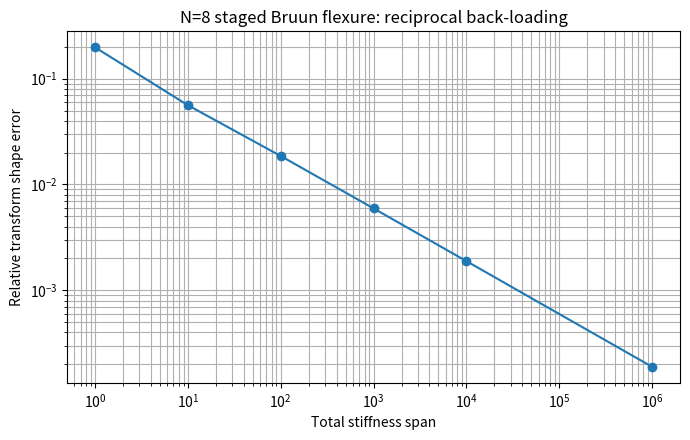
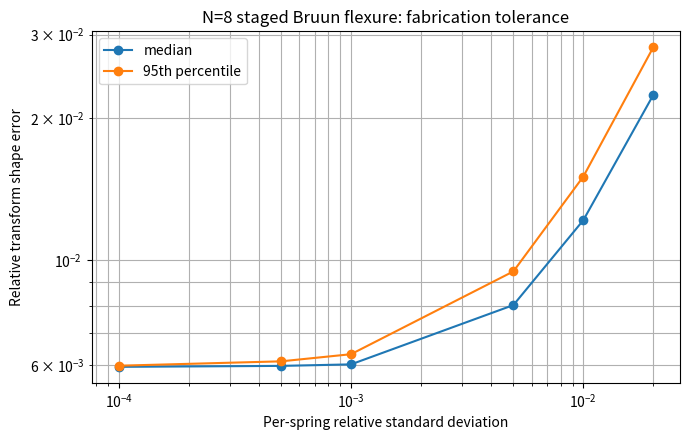

These figures' Python source, in order:

#!/usr/bin/env python3
"""
Computational flexure surrogate for an N=8 normalized Bruun/DIF Fourier walk.

Models:
1. One normalized Bruun 4x4 rotation cell as a reciprocal positive-spring graph.
2. A direct N=8 cone-lifted Fourier map balanced into a doubly stochastic
   bipartite spring graph.
3. A local three-stage N=8 Bruun-style factorization realized as cascaded
   spring-average/lever cells, exposing reciprocal back-loading.
4. Monte Carlo spring-ratio tolerance.

This is a lumped linear-elastic model, not continuum beam FEA.
"""

from __future__ import annotations
import argparse
import csv
from pathlib import Path
import numpy as np
from scipy import linalg
from scipy.optimize import minimize
import matplotlib.pyplot as plt


def real_fourier_matrix(n: int) -> np.ndarray:
    t = np.arange(n)
    rows = [np.ones(n) / np.sqrt(n)]
    for k in range(1, n // 2):
        rows.append(np.sqrt(2 / n) * np.cos(2 * np.pi * k * t / n))
        rows.append(-np.sqrt(2 / n) * np.sin(2 * np.pi * k * t / n))
    rows.append(((-1.0) ** t) / np.sqrt(n))
    return np.vstack(rows)


def cone_lift(m: np.ndarray) -> np.ndarray:
    pos = np.maximum(m, 0.0)
    neg = np.maximum(-m, 0.0)
    return np.block([[pos, neg], [neg, pos]])


def bruun_norm_cell(theta: float) -> np.ndarray:
    c, s = np.cos(theta), np.sin(theta)
    return np.array(
        [[1, 0, c, -s],
         [0, 1, s,  c],
         [1, 0, -c, s],
         [0, -1, s, c]], dtype=float
    ) / np.sqrt(2)


def top_half_split(n: int) -> np.ndarray:
    h = n // 2
    out = np.zeros((n, n))
    for j in range(h):
        out[j, j] = out[j, j + h] = 1 / np.sqrt(2)
        out[h + j, j] = 1 / np.sqrt(2)
        out[h + j, j + h] = -1 / np.sqrt(2)
    return out


def bruun8_factorization() -> tuple[list[np.ndarray], np.ndarray, np.ndarray]:
    """Return three active stages, a free output permutation, and target F8."""
    f8 = real_fourier_matrix(8)
    s0 = top_half_split(8)

    # Odd half-bin branch: [B0,B1,B2,B3] -> [cos1,-sin1,cos3,-sin3].
    pbin = np.eye(4)[[0, 2, 1, 3], :]
    odd = np.diag([1, -1, 1, -1]) @ bruun_norm_cell(np.pi / 4) @ pbin

    # Even branch: a 4-point real Fourier walk split over two stages.
    e0 = top_half_split(4)
    e1 = np.array([
        [1 / np.sqrt(2),  1 / np.sqrt(2), 0,  0],
        [0,               0,              1,  0],
        [0,               0,              0, -1],
        [1 / np.sqrt(2), -1 / np.sqrt(2), 0,  0],
    ])

    s1 = linalg.block_diag(e0, odd)
    s2 = linalg.block_diag(e1, np.eye(4))

    # Natural output is [DC,cos2,-sin2,Nyq,cos1,-sin1,cos3,-sin3].
    perm = np.eye(8)[[0, 4, 5, 1, 2, 6, 7, 3], :]
    product = perm @ s2 @ s1 @ s0
    assert np.linalg.norm(product - f8) < 2e-14
    return [s0, s1, s2], perm, f8


def backward_gauges(stages: list[np.ndarray]) -> tuple[list[np.ndarray], list[np.ndarray]]:
    gauges: list[np.ndarray] = [None] * (len(stages) + 1)  # type: ignore[list-item]
    gauges[-1] = np.ones(stages[-1].shape[0])
    for s in range(len(stages) - 1, -1, -1):
        gauges[s] = np.abs(stages[s]).T @ gauges[s + 1]
    gauged = [
        (gauges[s + 1][:, None] * m) / gauges[s][None, :]
        for s, m in enumerate(stages)
    ]
    return gauges, gauged


def best_scalar_error(m: np.ndarray, target: np.ndarray) -> tuple[float, float]:
    scale = float(np.sum(m * target) / np.sum(m * m))
    err = float(np.linalg.norm(scale * m - target) / np.linalg.norm(target))
    return err, scale


def sinkhorn_abs(m: np.ndarray, tol: float = 1e-14) -> tuple[np.ndarray, np.ndarray]:
    a = np.abs(m)
    r = np.ones(a.shape[0])
    c = np.ones(a.shape[1])
    for _ in range(10000):
        r /= r * (a @ c)
        c /= c * (a.T @ r)
        b = (r[:, None] * a) * c[None, :]
        if max(np.max(np.abs(b.sum(0) - 1)), np.max(np.abs(b.sum(1) - 1))) < tol:
            return r, c
    raise RuntimeError("Sinkhorn balancing did not converge")


def lever_spring_chain(
    weights: list[np.ndarray],
    input_gauge: np.ndarray,
    stiffness: np.ndarray,
    nominal_levers: list[np.ndarray],
) -> np.ndarray:
    """
    Each edge W[j,i] is a positive spring. Output j is read through lever l[j]:
        E_s = k_s/2 sum_ji W_ji (y_j/l_j - x_i)^2.
    Isolated, nominal W and l=row_sum(W) give y=W x.
    """
    stages = len(weights)
    m = weights[0].shape[0]
    d = m // 2
    h = np.zeros((stages * m, stages * m))
    rhs = np.zeros((stages * m, d))
    inject = np.vstack([np.diag(input_gauge), np.zeros((d, d))])

    for s, w in enumerate(weights):
        k = float(stiffness[s])
        lever = nominal_levers[s]
        row_sum = w.sum(axis=1)
        cur = s * m
        h[cur:cur+m, cur:cur+m] += k * np.diag(row_sum / lever**2)
        cross = -k * np.diag(1 / lever) @ w

        if s == 0:
            rhs[cur:cur+m] += k * np.diag(1 / lever) @ w @ inject
        else:
            prev = (s - 1) * m
            h[prev:prev+m, prev:prev+m] += k * np.diag(w.sum(axis=0))
            h[cur:cur+m, prev:prev+m] += cross
            h[prev:prev+m, cur:cur+m] += cross.T

    state = np.linalg.solve(h, rhs)
    project = np.hstack([np.eye(d), -np.eye(d)])
    return project @ state[-m:]


def optimize_stiffness(
    cone_stages: list[np.ndarray],
    input_gauge: np.ndarray,
    output_perm: np.ndarray,
    target: np.ndarray,
    total_span: float,
) -> tuple[np.ndarray, float]:
    levers = [a.sum(axis=1) for a in cone_stages]
    log_span = np.log(total_span)

    def objective(v: np.ndarray) -> float:
        a, b = v
        k = np.exp([a + b, b, 0.0])
        m = output_perm @ lever_spring_chain(cone_stages, input_gauge, k, levers)
        return best_scalar_error(m, target)[0]

    constraints = [
        {"type": "ineq", "fun": lambda v: v[0]},
        {"type": "ineq", "fun": lambda v: v[1]},
        {"type": "ineq", "fun": lambda v: log_span - np.sum(v)},
    ]
    result = minimize(
        objective, np.full(2, log_span / 2),
        method="SLSQP", constraints=constraints,
        options={"maxiter": 1000, "ftol": 1e-14},
    )
    a, b = result.x
    k = np.exp([a + b, b, 0.0])
    return k, float(result.fun)


def perturbed_cone_stage(a: np.ndarray, sigma: float, rng: np.random.Generator) -> np.ndarray:
    b = a.copy()
    mask = np.abs(b) > 1e-14
    sigma_ln = np.sqrt(np.log1p(sigma**2))
    b[mask] *= np.exp(rng.normal(-0.5 * sigma_ln**2, sigma_ln, mask.sum()))
    return cone_lift(b)


def main() -> None:
    parser = argparse.ArgumentParser()
    parser.add_argument("--trials", type=int, default=500)
    parser.add_argument("--out", type=Path, default=Path("build/mechanical-cone-fft/springs"))
    args = parser.parse_args()
    args.out.mkdir(parents=True, exist_ok=True)
    rng = np.random.default_rng(20260812)

    # 1. Isolated normalized Bruun cell.
    cell = bruun_norm_cell(np.pi / 8)
    g_cell = np.abs(cell).T @ np.ones(4)
    cell_g = cell / g_cell[None, :]
    cell_cone = cone_lift(cell_g)
    cell_edges = cell_cone[cell_cone > 1e-15]
    cell_error = np.linalg.norm(
        np.hstack([np.eye(4), -np.eye(4)])
        @ cell_cone
        @ np.vstack([np.diag(g_cell), np.zeros((4, 4))])
        - cell
    ) / np.linalg.norm(cell)

    # 2. Direct exact N=8 reciprocal spring network.
    f8 = real_fourier_matrix(8)
    r, c = sinkhorn_abs(f8)
    balanced = (r[:, None] * f8) * c[None, :]
    direct_cone = cone_lift(balanced)
    direct_k = np.block([
        [np.diag(direct_cone.sum(0)), -direct_cone.T],
        [-direct_cone, np.diag(direct_cone.sum(1))],
    ])
    direct_error = np.linalg.norm(np.diag(1/r) @ balanced @ np.diag(1/c) - f8) / np.linalg.norm(f8)
    direct_eigs = np.linalg.eigvalsh(direct_k)

    # 3. Three active stages of the N=8 Bruun-style walk.
    stages, perm, target = bruun8_factorization()
    gauges, gauged = backward_gauges(stages)
    cone_stages = [cone_lift(a) for a in gauged]
    levers = [a.sum(axis=1) for a in cone_stages]

    span_rows = []
    for span in [1, 10, 100, 1000, 10000, 1_000_000]:
        if span == 1:
            stiffness = np.ones(3)
            m = perm @ lever_spring_chain(cone_stages, gauges[0], stiffness, levers)
            err, scale = best_scalar_error(m, target)
        else:
            stiffness, err = optimize_stiffness(cone_stages, gauges[0], perm, target, span)
            m = perm @ lever_spring_chain(cone_stages, gauges[0], stiffness, levers)
            err, scale = best_scalar_error(m, target)
        span_rows.append({
            "total_stiffness_span": span,
            "k_stage_0": stiffness[0],
            "k_stage_1": stiffness[1],
            "k_stage_2": stiffness[2],
            "shape_error_after_global_gain": err,
            "global_gain": scale,
        })

    # Use the practical-ish 1000:1 total stiffness design for tolerance tests.
    k_1000, baseline = optimize_stiffness(cone_stages, gauges[0], perm, target, 1000)
    tolerance_rows = []
    for sigma in [0.0001, 0.0005, 0.001, 0.005, 0.01, 0.02]:
        errors = []
        for _ in range(args.trials):
            perturbed = [perturbed_cone_stage(a, sigma, rng) for a in gauged]
            m = perm @ lever_spring_chain(perturbed, gauges[0], k_1000, levers)
            errors.append(best_scalar_error(m, target)[0])
        tolerance_rows.append({
            "spring_sigma": sigma,
            "median_shape_error": float(np.median(errors)),
            "p95_shape_error": float(np.quantile(errors, 0.95)),
        })

    summary = [
        ("bruun_cell_relative_error", cell_error),
        ("bruun_cell_spring_count", int(cell_edges.size)),
        ("bruun_cell_spring_ratio", float(cell_edges.max() / cell_edges.min())),
        ("bruun_cell_beam_thickness_ratio_if_k_proportional_t_cubed",
         float((cell_edges.max() / cell_edges.min()) ** (1/3))),
        ("direct_f8_relative_error", direct_error),
        ("direct_f8_spring_count", int(np.count_nonzero(direct_cone > 1e-15))),
        ("direct_f8_min_nonrigid_stiffness_eigenvalue", float(direct_eigs[1])),
        ("direct_f8_input_lever_ratio", float(c.max() / c.min())),
        ("direct_f8_output_lever_ratio", float(r.max() / r.min())),
        ("cascade_1000_baseline_shape_error", baseline),
    ]

    with (args.out / "bfft_flexure_summary.csv").open("w", newline="") as f:
        writer = csv.writer(f)
        writer.writerow(["metric", "value"])
        writer.writerows(summary)

    with (args.out / "bfft_flexure_stiffness.csv").open("w", newline="") as f:
        writer = csv.DictWriter(f, fieldnames=span_rows[0].keys())
        writer.writeheader()
        writer.writerows(span_rows)

    with (args.out / "bfft_flexure_tolerance.csv").open("w", newline="") as f:
        writer = csv.DictWriter(f, fieldnames=tolerance_rows[0].keys())
        writer.writeheader()
        writer.writerows(tolerance_rows)

    x = np.array([row["total_stiffness_span"] for row in span_rows], float)
    y = np.array([row["shape_error_after_global_gain"] for row in span_rows], float)
    plt.figure(figsize=(7, 4.5))
    plt.loglog(x, y, marker="o")
    plt.xlabel("Total stiffness span")
    plt.ylabel("Relative transform shape error")
    plt.title("N=8 staged Bruun flexure: reciprocal back-loading")
    plt.grid(True, which="both")
    plt.tight_layout()
    plt.savefig(args.out / "bfft_flexure_stiffness.png", dpi=180)
    plt.close()

    x = np.array([row["spring_sigma"] for row in tolerance_rows], float)
    med = np.array([row["median_shape_error"] for row in tolerance_rows], float)
    p95 = np.array([row["p95_shape_error"] for row in tolerance_rows], float)
    plt.figure(figsize=(7, 4.5))
    plt.loglog(x, med, marker="o", label="median")
    plt.loglog(x, p95, marker="o", label="95th percentile")
    plt.xlabel("Per-spring relative standard deviation")
    plt.ylabel("Relative transform shape error")
    plt.title("N=8 staged Bruun flexure: fabrication tolerance")
    plt.grid(True, which="both")
    plt.legend()
    plt.tight_layout()
    plt.savefig(args.out / "bfft_flexure_tolerance.png", dpi=180)
    plt.close()

    print("Bruun cell error:", f"{cell_error:.3e}")
    print("Direct N=8 spring-network error:", f"{direct_error:.3e}")
    print("Direct N=8 springs:", int(np.count_nonzero(direct_cone > 1e-15)))
    print("Staged 1000:1 baseline shape error:", f"{baseline:.4%}")
    print("Wrote results to", args.out)


if __name__ == "__main__":
    main()
